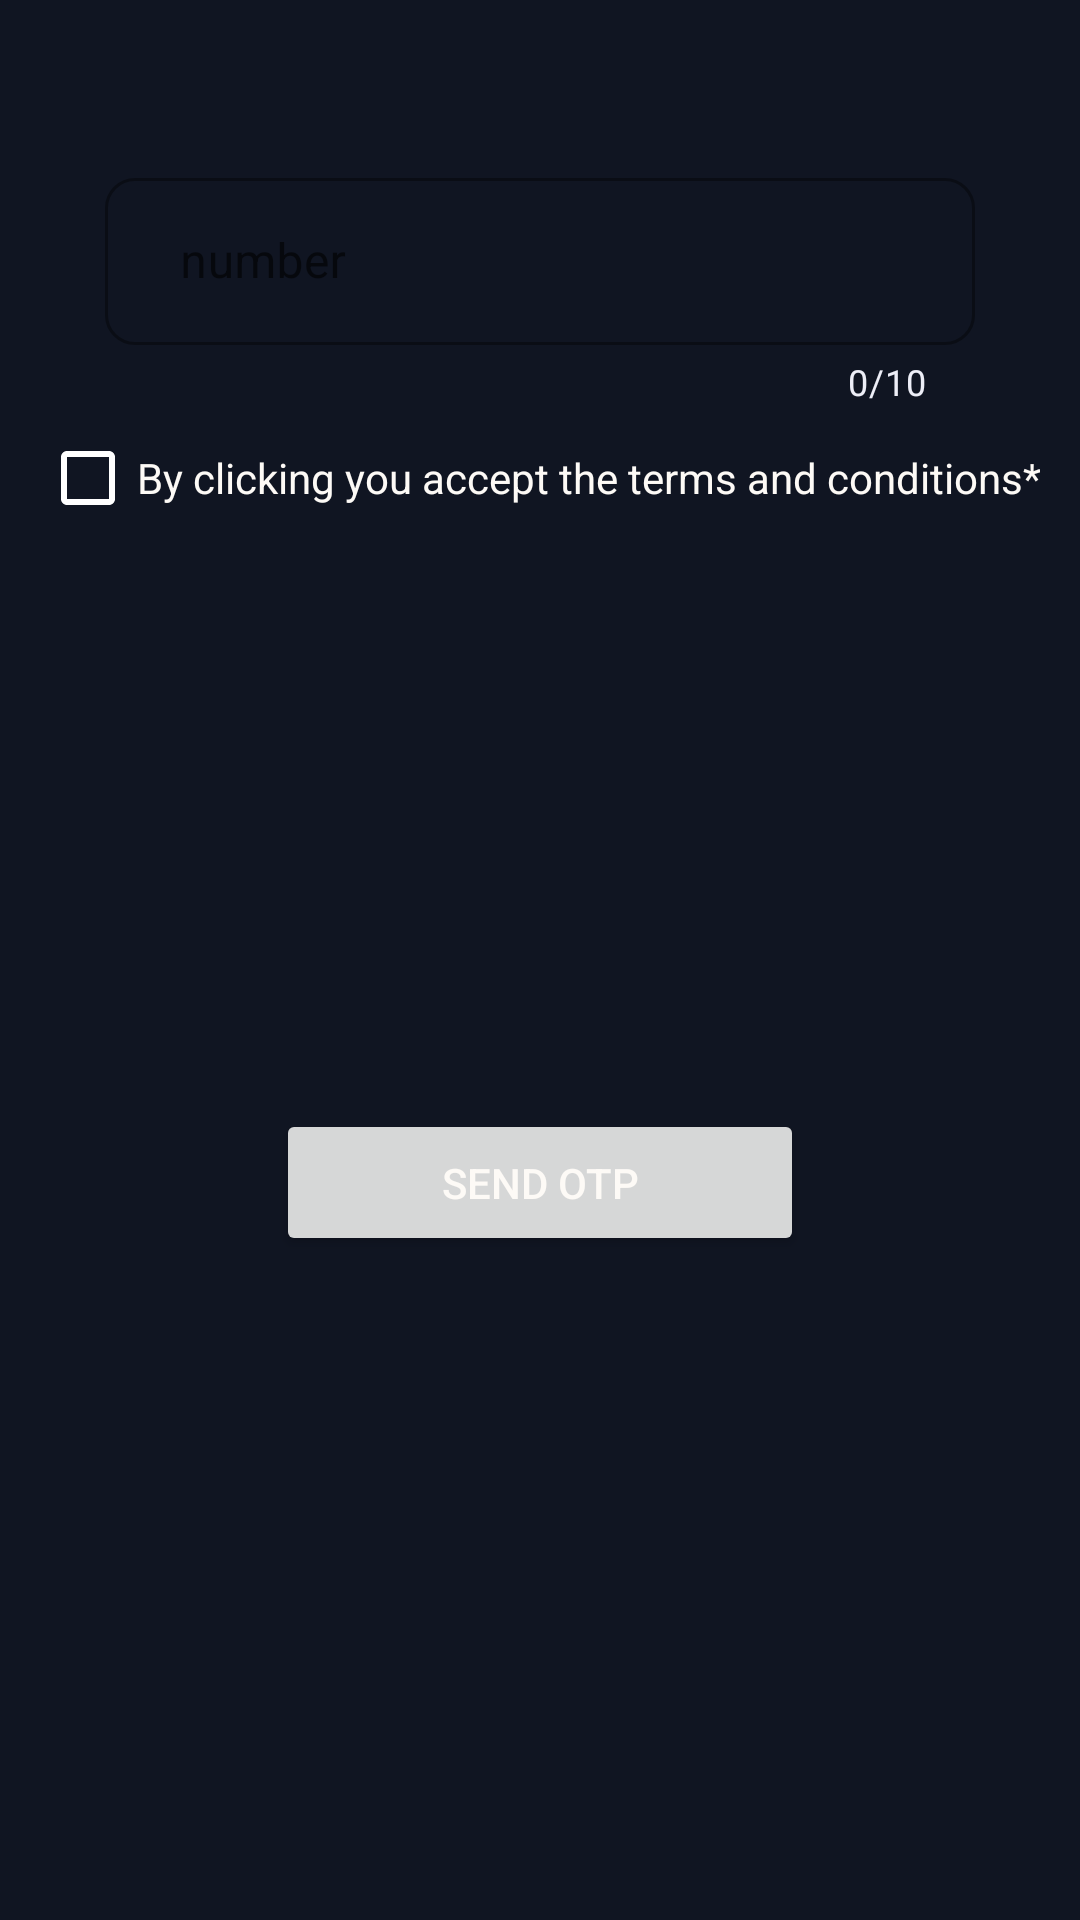

Layout XML and referenced resources for this Android screen:
<!-- AndroidManifest.xml: application theme Theme.Fire -->
<!-- res/layout/num_view.xml -->
<?xml version="1.0" encoding="utf-8"?>
<androidx.constraintlayout.widget.ConstraintLayout xmlns:android="http://schemas.android.com/apk/res/android"
    xmlns:app="http://schemas.android.com/apk/res-auto"
    android:layout_width="match_parent"
    android:layout_height="wrap_content">

    <com.google.android.material.textfield.TextInputLayout
        android:id="@+id/et_number_field"
        style="@style/Widget.MaterialComponents.TextInputLayout.OutlinedBox"
        android:layout_width="match_parent"
        android:layout_height="wrap_content"
        android:layout_marginHorizontal="35dp"
        android:layout_marginTop="50dp"
        android:gravity="center"
        android:hint="@string/number"
        android:inputType="number"
        android:textAlignment="center"
        app:boxCornerRadiusBottomEnd="10dp"
        app:boxCornerRadiusBottomStart="10dp"
        app:boxCornerRadiusTopEnd="10dp"
        app:boxCornerRadiusTopStart="10dp"
        app:counterEnabled="true"
        app:counterMaxLength="10"
        app:counterTextColor="@color/lightpurple"
        app:layout_constraintBottom_toBottomOf="parent"
        app:layout_constraintEnd_toEndOf="parent"
        app:layout_constraintStart_toStartOf="parent"
        app:layout_constraintTop_toTopOf="parent"
        app:layout_constraintVertical_bias="0.008">

        <com.google.android.material.textfield.TextInputEditText
            android:layout_width="match_parent"
            android:layout_height="wrap_content"
            android:backgroundTint="@color/grey"
            android:inputType="number"
            android:paddingStart="25dp" />
    </com.google.android.material.textfield.TextInputLayout>

    <com.google.android.material.checkbox.MaterialCheckBox
        android:id="@+id/checkBox"
        android:layout_width="wrap_content"
        android:layout_height="wrap_content"
        android:layout_gravity="center"
        android:gravity="center"
        android:text="@string/termConditions"
        android:textColor="@color/white2"
        app:buttonTint="@color/white"
        app:layout_constraintBottom_toBottomOf="parent"
        app:layout_constraintEnd_toEndOf="parent"
        app:layout_constraintStart_toStartOf="parent"
        app:layout_constraintTop_toBottomOf="@+id/et_number_field"
        app:layout_constraintVertical_bias="0.0"
        app:useMaterialThemeColors="true" />

    <Button
        android:id="@+id/btn_sendOtp"
        android:layout_width="176dp"
        android:layout_height="49dp"
        android:layout_marginTop="5dp"
        android:layout_marginBottom="40dp"
        android:text="Send Otp"
        app:layout_constraintBottom_toBottomOf="parent"
        app:layout_constraintEnd_toEndOf="@+id/et_number_field"
        app:layout_constraintStart_toStartOf="@+id/et_number_field"
        app:layout_constraintTop_toBottomOf="@+id/checkBox" />

</androidx.constraintlayout.widget.ConstraintLayout>
<!-- resources referenced by this layout -->
<resources>
  <color name="grey">#FF151d31</color>
  <color name="lightpurple">#FFEDEEF7</color>
  <color name="white">#FFFFFFFF</color>
  <color name="white2">#FFFDFAF6</color>
  <string name="number">number</string>
  <string name="termConditions">By clicking you accept the terms and conditions*</string>
  <style name="Theme.Fire" parent="Theme.MaterialComponents.Light.DarkActionBar">
          
          <item name="colorPrimary">@color/lightpurple</item>
          <item name="colorPrimaryVariant">@color/white2</item>
          <item name="colorOnPrimary">@color/black</item>
          
  
          <item name="colorSecondary">@color/grey</item>
          <item name="colorSecondaryVariant">@color/white2</item>
          <item name="colorOnSecondary">@color/white2</item>
  
          
  
          <item name="android:colorBackground">@color/black</item>
          <item name="android:textColor">@color/white2</item>
  
          
          <item name="android:statusBarColor" tools:targetApi="l">?attr/colorOnPrimary</item>
  
      </style>
  <color name="black">#FF101522</color>
</resources>
